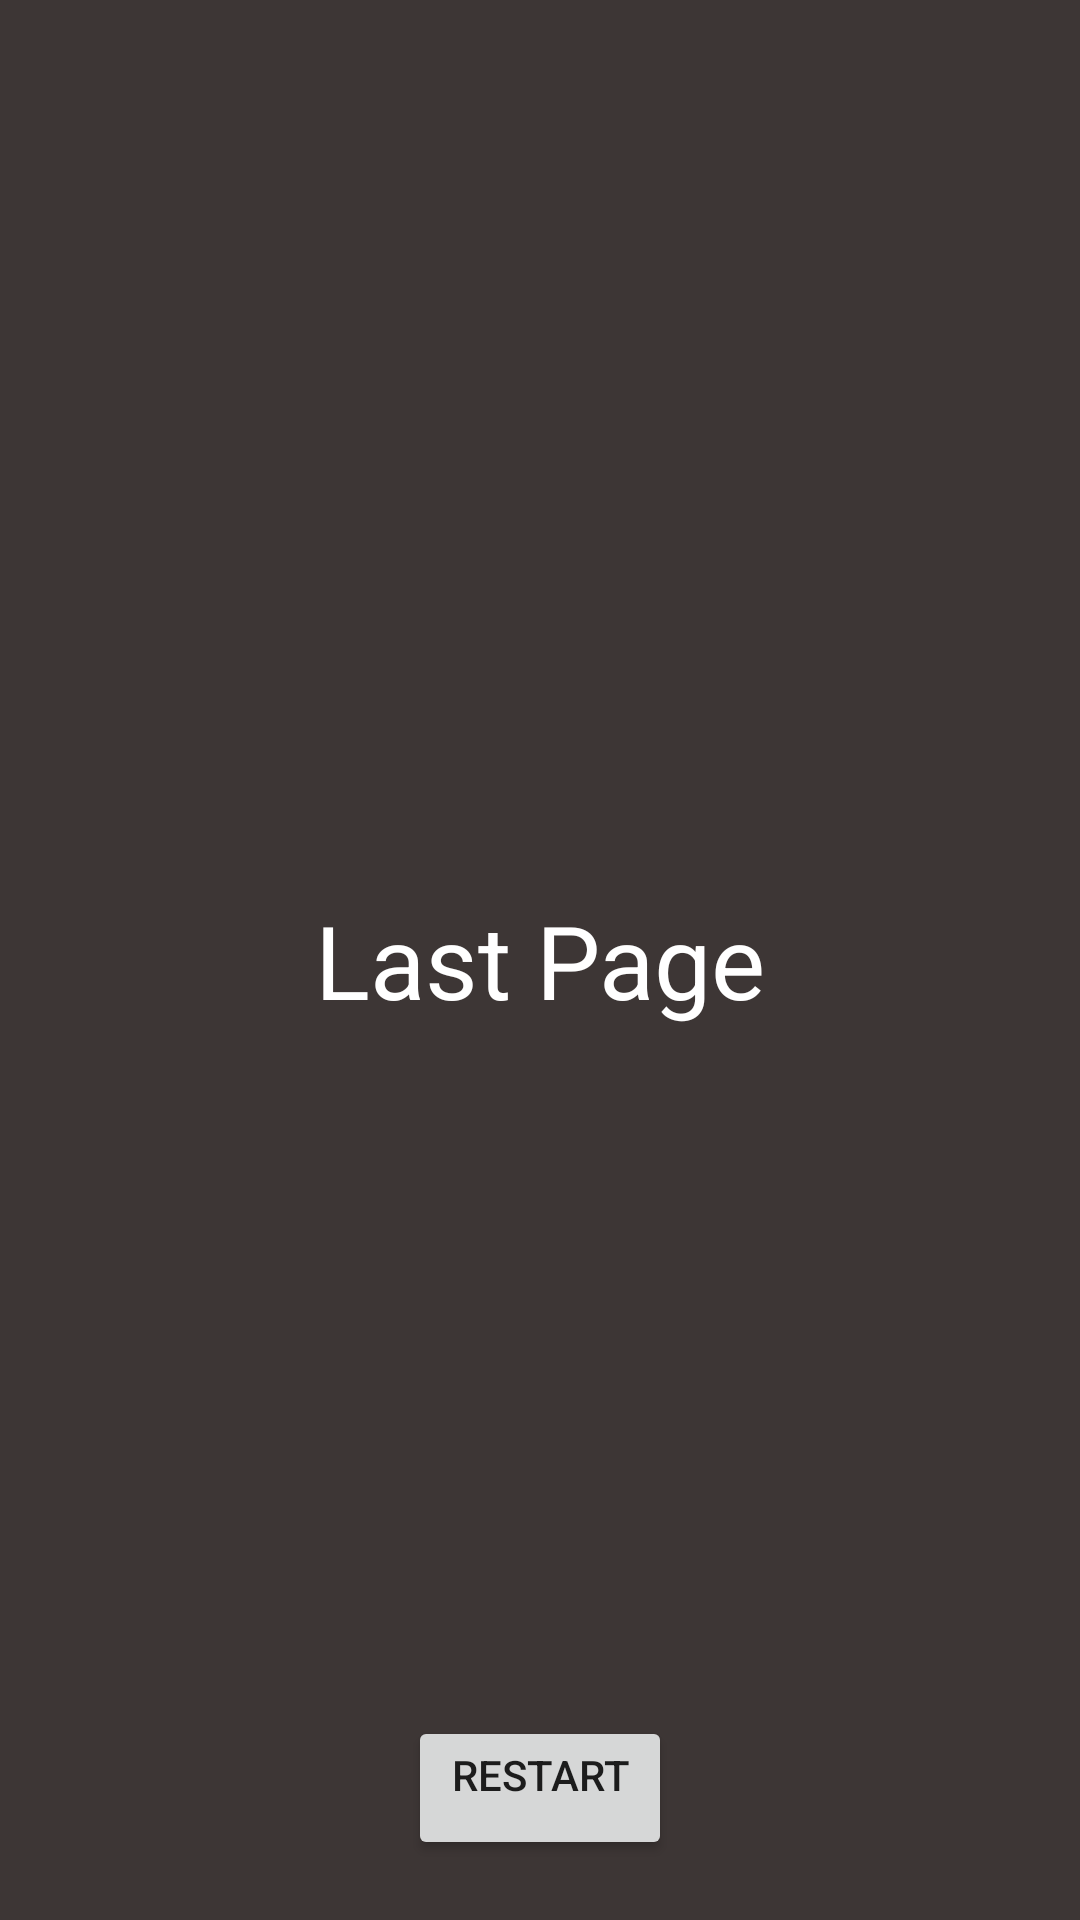

Write the Android layout XML for this screen, with the resource values it uses.
<!-- AndroidManifest.xml: application theme Theme.NavigationComponentSampleApp -->
<!-- res/layout/fragment_end_.xml -->
<?xml version="1.0" encoding="utf-8"?>
<FrameLayout xmlns:android="http://schemas.android.com/apk/res/android"
    xmlns:tools="http://schemas.android.com/tools"
    android:layout_width="match_parent"
    android:layout_height="match_parent"
    tools:context=".End_Fragment">

    
    <TextView
        android:layout_width="match_parent"
        android:layout_height="match_parent"
        android:text="Last Page"
        android:background="#3D3635"
        android:gravity="center"
        android:textAppearance="@style/TextAppearance.AppCompat.Display1"
        android:textColor="@color/white"/>

    <Button
        android:id="@+id/restart_btn"
        android:layout_width="wrap_content"
        android:layout_height="wrap_content"
        android:text="Restart"
        android:gravity="center_horizontal"
        android:layout_gravity="center_horizontal|bottom"
        android:layout_marginBottom="20dp"/>

</FrameLayout>
<!-- resources referenced by this layout -->
<resources>
  <style name="Theme.NavigationComponentSampleApp" parent="Theme.MaterialComponents.DayNight.DarkActionBar">
          
          <item name="colorPrimary">@color/purple_500</item>
          <item name="colorPrimaryVariant">@color/purple_700</item>
          <item name="colorOnPrimary">@color/white</item>
          
          <item name="colorSecondary">@color/teal_200</item>
          <item name="colorSecondaryVariant">@color/teal_700</item>
          <item name="colorOnSecondary">@color/black</item>
          
          <item name="android:statusBarColor" tools:targetApi="l">?attr/colorPrimaryVariant</item>
          
      </style>
  <!-- not gathered from this repository: default colours our renderer supplied (Android Studio template values) -->
  <color name="purple_500">#FF6200EE</color>
  <color name="purple_700">#FF3700B3</color>
  <color name="teal_200">#FF03DAC5</color>
  <color name="teal_700">#FF018786</color>
  <color name="black">#FF000000</color>
  <color name="white">#FFFFFFFF</color>
</resources>
